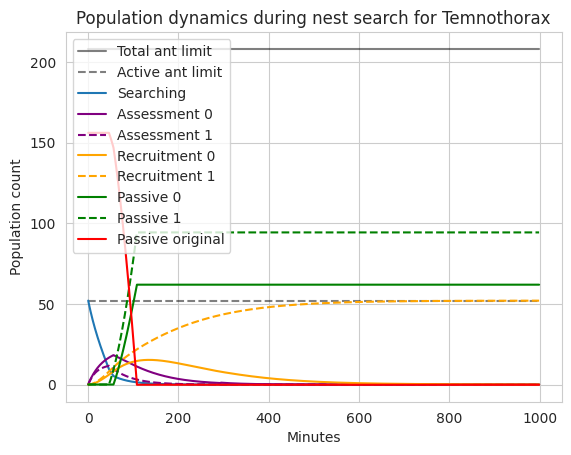

Generate this figure with matplotlib:
import seaborn as sns
import matplotlib.pyplot as plt

sns.set_style('whitegrid')

# SPratt Parameters from 2002 paper
N = 208  # SD 99
p = 0.25 # SD 0.1
M = 2
l   = [0.033] * M # SD 0.016
phi = [0.099] * M # SD 0.02
u   = [0.013] * M # SD 0.006
k   = [0.015, 0.02] # SD 0.006 and 0.008 respectively

rho = {
    (0, 1) : 0.008, # SD 0.004
    (1, 0) : 0.0
}

#c = 4.6 # Minutes to move item.. not used
T = 8 # ?

def I(Ri, S):
    return Ri if Ri < T and S > 0 else 0

def J(Ri, Pinitial):
    return 0 if Ri < T or Pinitial <= 0 else Ri

def dS(S, R):
    return (-sum(ui * S for ui in u)
            - sum(l[i] * I(R[i], S) for i in range(len(R))))

def dAi(S, R, A, i):
    return (u[i] * S
            + l[i] * I(R[i], S)
            + sum((rho[(i, j)]*A[j] -  rho[(j, i)]*A[i])
                  for j in range(len(A)) if j != i)
            - k[i]*A[i]
            )

def dRi(R, A, i):
    return (k[i]*A[i]
            + sum((rho[(j, i)]*R[j] -  rho[(i, j)]*R[i])
                  for j in range(len(A)) if j != i))

def dPi(R, Pinitial, i):
    print(Pinitial)
    print(J(R[i], Pinitial))
    return phi[i] * J(R[i], Pinitial)

def simulate():
    S = int(p * N)
    Pinitial = int((1.0 - p) * N)
    P = [0] * M
    A = [0] * M
    R = [0] * M

    S_history = []
    P_history = []
    A_history = []
    R_history = []
    P_origin_history = []

    print('Initial Population:')
    print('S: {S}\nA: {A}\nR: {R}\nP: {P}'.format(S=S, A=A, R=R, P=P))
    print(Pinitial)
    #iterations = 143
    iterations = 1000
    for _ in range(iterations):
        S_history.append(S)
        P_history.append(P)
        A_history.append(A)
        R_history.append(R)
        P_origin_history.append(Pinitial)

        newS = S + dS(S, R)
        newA = [Ai + dAi(S, R, A, i)     for i, Ai in enumerate(A)]
        newR = [Ri + dRi(R, A, i)        for i, Ri in enumerate(R)]
        newP = [Pi + dPi(R, Pinitial, i) for i, Pi in enumerate(P)]
        Pinitial -= sum(dPi(R, Pinitial, i) for i, _ in enumerate(P))
        S = newS
        A = newA
        R = newR
        P = newP
        print('Population:')
        print('S: {S}\nA: {A}\nR: {R}\nP: {P}'.format(S=S, A=A, R=R, P=P))
        print(Pinitial)

    time = list(range(iterations))
    plt.plot(time, [N] * iterations, color='black', alpha=0.5, label='Total ant limit')
    plt.plot(time, [int(N*p)] * iterations, '--', color='black', alpha=0.5, label='Active ant limit')
    #plt.plot(time, [int(N*(1.0 - p))] * iterations, color='black', alpha=0.5, label='Passive ant limit')
    plt.plot(time, S_history, label='Searching')
    for i, Ah in enumerate(zip(*A_history)):
        linestyle = ['-', '--'][i]
        plt.plot(time, Ah, color='purple', label='Assessment {}'.format(i), linestyle=linestyle)
    for i, Rh in enumerate(zip(*R_history)):
        linestyle = ['-', '--'][i]
        plt.plot(time, Rh, color='orange', label='Recruitment {}'.format(i), linestyle=linestyle)
    for i, Ph in enumerate(zip(*P_history)):
        linestyle = ['-', '--'][i]
        plt.plot(time, Ph, color='green', label='Passive {}'.format(i), linestyle=linestyle)
    plt.plot(time, P_origin_history, color='red', label='Passive original')
    plt.legend()
    plt.xlabel('Minutes')
    plt.ylabel('Population count')
    plt.title('Population dynamics during nest search for Temnothorax')
    plt.savefig('population_pratt_2002.png')
    plt.show()

if __name__ == '__main__':
    simulate()
